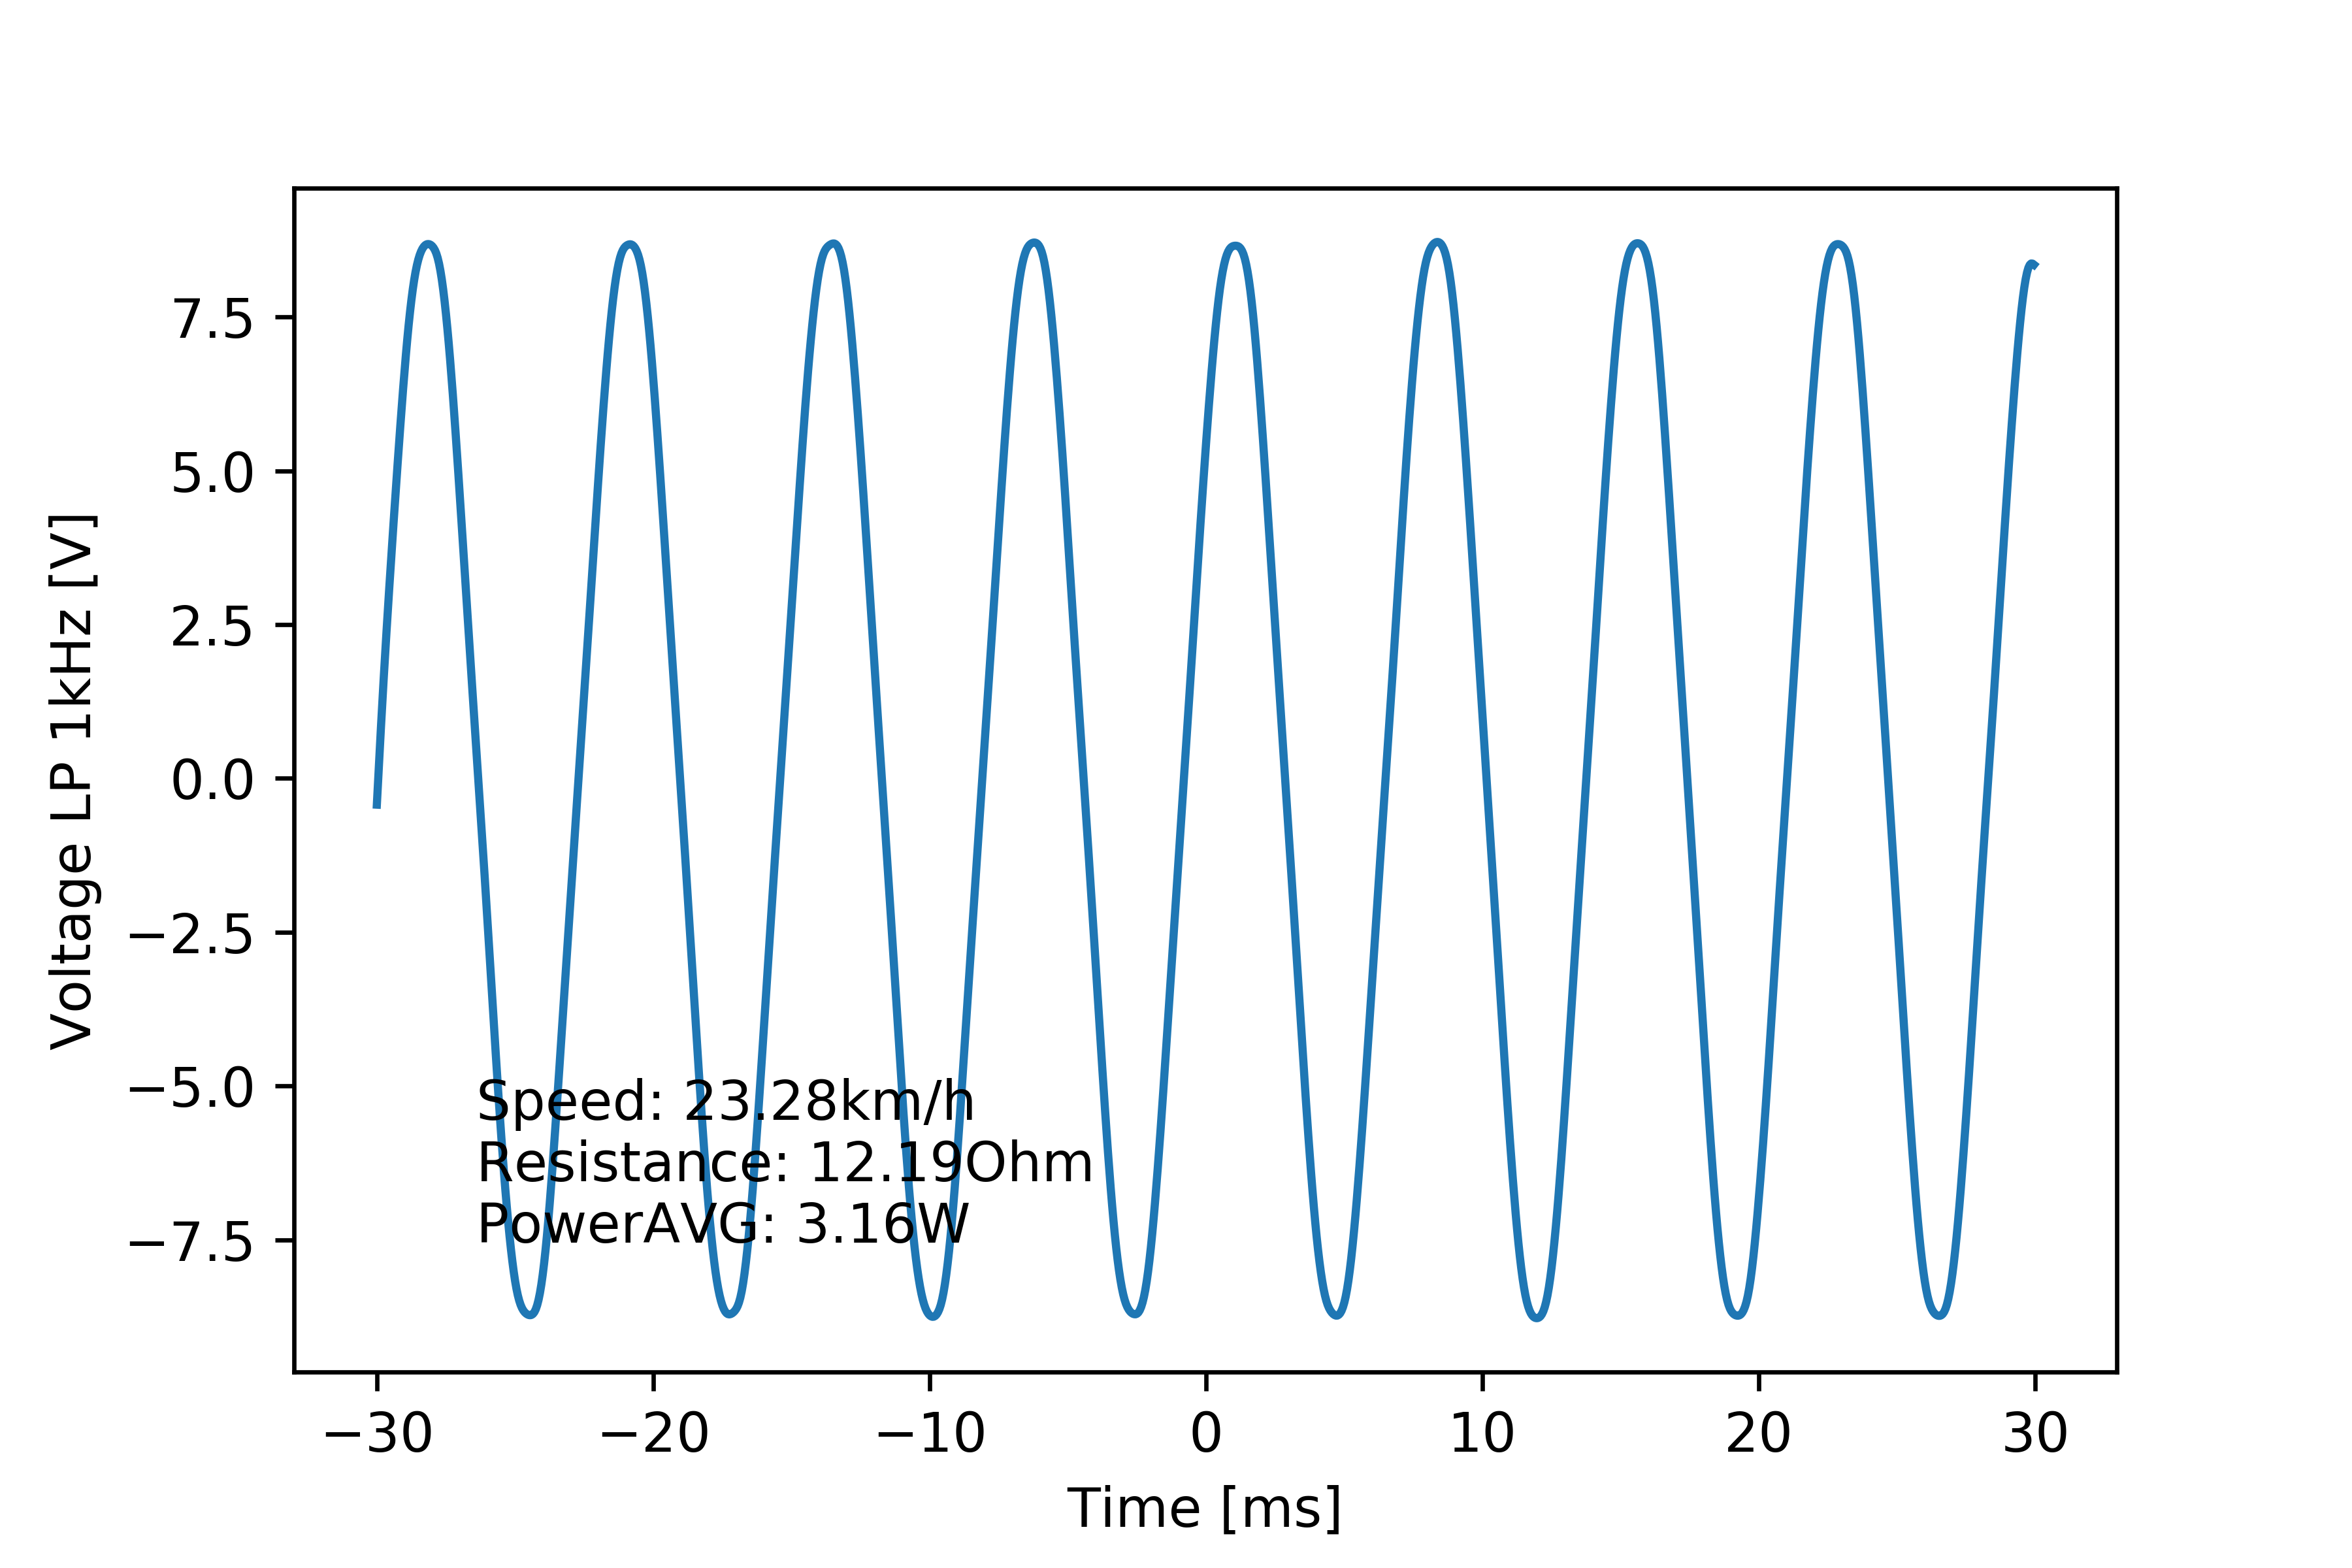

Data behind this chart, as committed beside it:
# [TIME], [VOLT], [VOLT filtered 1kHz]
#
-2.999999999999999889e-02, -3.679999999999999938e-01, -4.265408706983915277e-01
-2.994999999999999746e-02, 5.520000000000000462e-01, 4.239418300244705839e-03
-2.989999999999999949e-02, 2.760000000000000231e-01, 4.297168555113324850e-01
-2.984999999999999806e-02, 1.288000000000000034e+00, 8.457509652290733371e-01
-2.980000000000000010e-02, 1.104000000000000092e+00, 1.250057812631734544e+00
-2.974999999999999867e-02, 2.024000000000000021e+00, 1.641853877782571303e+00
-2.969999999999999724e-02, 1.747999999999999998e+00, 2.021610383940056987e+00
-2.964999999999999927e-02, 2.668000000000000149e+00, 2.390637909355061819e+00
-2.959999999999999784e-02, 2.391999999999999904e+00, 2.750556489015591133e+00
-2.954999999999999988e-02, 3.403999999999999915e+00, 3.102872117585286027e+00
-2.949999999999999845e-02, 3.128000000000000114e+00, 3.448819057451204984e+00
-2.945000000000000048e-02, 3.955999999999999961e+00, 3.789337875162120728e+00
-2.939999999999999905e-02, 3.955999999999999961e+00, 4.125003322750893986e+00
-2.934999999999999762e-02, 4.692000000000000171e+00, 4.456124395196744636e+00
-2.929999999999999966e-02, 4.416000000000000369e+00, 4.782952419134773869e+00
-2.924999999999999822e-02, 5.243999999999999773e+00, 5.105472293184474708e+00
-2.920000000000000026e-02, 5.243999999999999773e+00, 5.423006833945568594e+00
-2.914999999999999883e-02, 5.887999999999999901e+00, 5.734272810049851010e+00
-2.909999999999999740e-02, 5.796000000000000263e+00, 6.037663763699690378e+00
-2.904999999999999943e-02, 6.532000000000000028e+00, 6.331308243683866799e+00
-2.899999999999999800e-02, 6.439999999999999503e+00, 6.613092896038432755e+00
-2.895000000000000004e-02, 7.083999999999999631e+00, 6.880842701767178937e+00
-2.889999999999999861e-02, 6.991999999999999993e+00, 7.132505145497762378e+00
-2.885000000000000064e-02, 7.636000000000000121e+00, 7.366301415998740332e+00
-2.879999999999999921e-02, 7.359999999999999432e+00, 7.580864530850671024e+00
-2.874999999999999778e-02, 8.003999999999999559e+00, 7.775208014758232089e+00
-2.869999999999999982e-02, 7.820000000000000284e+00, 7.948596902228217687e+00
-2.864999999999999838e-02, 8.371999999999999886e+00, 8.100620930655200169e+00
-2.860000000000000042e-02, 8.096000000000000085e+00, 8.231419092838359930e+00
-2.854999999999999899e-02, 8.555999999999999162e+00, 8.341769256517414632e+00
-2.849999999999999756e-02, 8.279999999999999361e+00, 8.432983143285534666e+00
-2.844999999999999959e-02, 8.740000000000000213e+00, 8.506772942627026879e+00
-2.839999999999999816e-02, 8.279999999999999361e+00, 8.565134891408256124e+00
-2.835000000000000020e-02, 8.832000000000000739e+00, 8.610117459668348516e+00
-2.829999999999999877e-02, 8.279999999999999361e+00, 8.643513080453757880e+00
-2.824999999999999734e-02, 8.832000000000000739e+00, 8.666570078683866640e+00
-2.819999999999999937e-02, 8.832000000000000739e+00, 8.680055361398634872e+00
-2.814999999999999794e-02, 8.371999999999999886e+00, 8.684770709312086723e+00
-2.809999999999999998e-02, 8.832000000000000739e+00, 8.681586624614322290e+00
-2.804999999999999855e-02, 8.371999999999999886e+00, 8.670869780643977620e+00
-2.799999999999999711e-02, 8.832000000000000739e+00, 8.652223925448000230e+00
-2.794999999999999915e-02, 8.279999999999999361e+00, 8.624541853207015052e+00
-2.789999999999999772e-02, 8.371999999999999886e+00, 8.585735729411025474e+00
-2.784999999999999976e-02, 8.832000000000000739e+00, 8.532331842086877671e+00
-2.779999999999999832e-02, 8.740000000000000213e+00, 8.460225706022153958e+00
-2.774999999999999689e-02, 8.279999999999999361e+00, 8.366339383606824498e+00
-2.769999999999999893e-02, 8.464000000000000412e+00, 8.249188948732165017e+00
-2.764999999999999750e-02, 8.003999999999999559e+00, 8.108332351687190354e+00
-2.759999999999999953e-02, 8.188000000000000611e+00, 7.943988274302256514e+00
-2.754999999999999810e-02, 7.543999999999999595e+00, 7.756948057302073707e+00
-2.750000000000000014e-02, 7.727999999999999758e+00, 7.548373935362509002e+00
-2.744999999999999871e-02, 7.176000000000000156e+00, 7.319534490447427544e+00
-2.739999999999999727e-02, 7.267999999999999794e+00, 7.071756250492909679e+00
-2.734999999999999931e-02, 6.623999999999999666e+00, 6.806521053945886024e+00
-2.729999999999999788e-02, 6.716000000000000192e+00, 6.525463909723659306e+00
-2.724999999999999992e-02, 5.979999999999999538e+00, 6.230256452673006429e+00
-2.719999999999999848e-02, 6.256000000000000227e+00, 5.922533703449718523e+00
-2.715000000000000052e-02, 5.336000000000000298e+00, 5.604021255327922724e+00
-2.709999999999999909e-02, 5.427999999999999936e+00, 5.276614363322272183e+00
... 1,141 more rows
